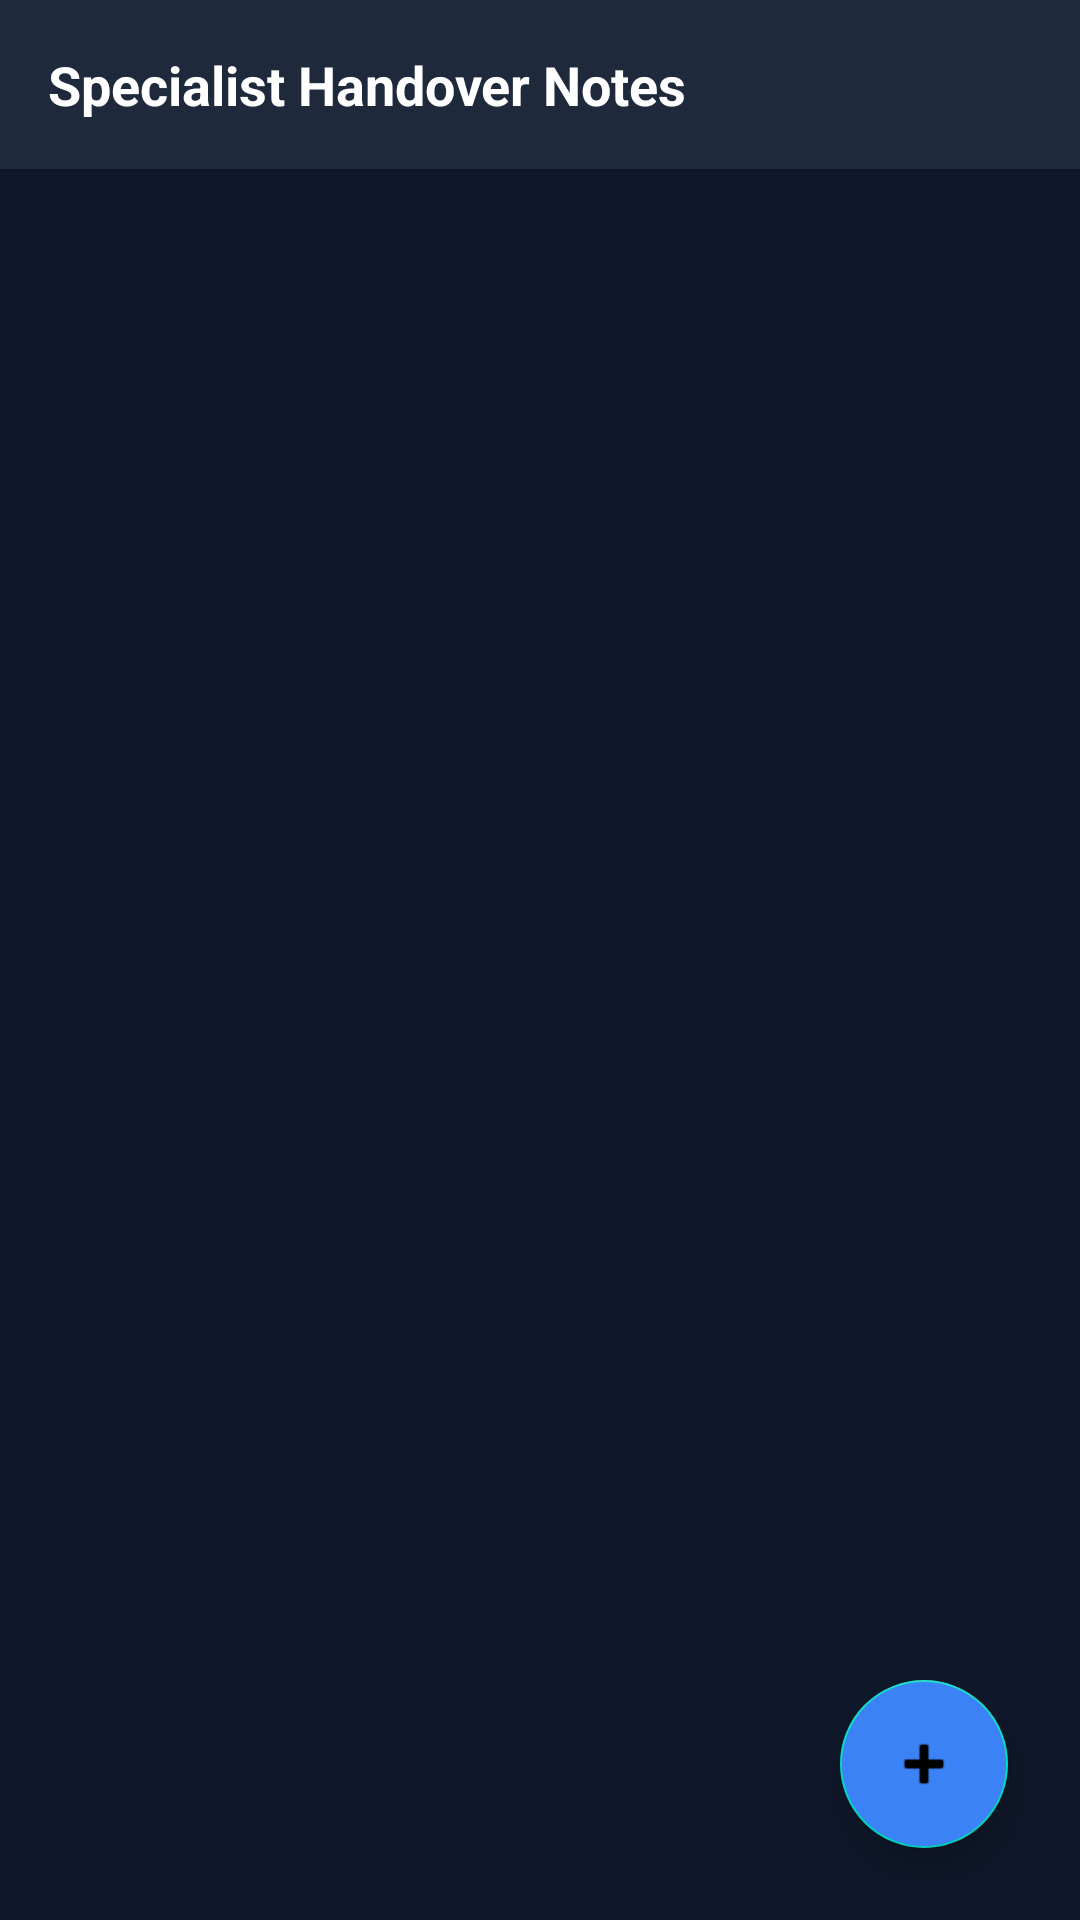

Produce the Android XML layout that renders to this screen, including the resource entries it uses.
<!-- AndroidManifest.xml: application theme Theme.ICUManager -->
<!-- res/layout/fragment_handover.xml -->
<?xml version="1.0" encoding="utf-8"?>
<RelativeLayout xmlns:android="http://schemas.android.com/apk/res/android"
    android:layout_width="match_parent"
    android:layout_height="match_parent"
    android:background="#0F172A">

    <LinearLayout
        android:layout_width="match_parent"
        android:layout_height="match_parent"
        android:orientation="vertical">

    <TextView
        android:id="@+id/textHandoverHeader"
        android:layout_width="match_parent"
        android:layout_height="wrap_content"
        android:text="Specialist Handover Notes"
        android:textColor="#FFFFFF"
        android:textSize="18sp"
        android:textStyle="bold"
        android:padding="16dp"
        android:background="#1E293B"/>

    <androidx.recyclerview.widget.RecyclerView
        android:id="@+id/recyclerViewHandover"
        android:layout_width="match_parent"
        android:layout_height="match_parent"
        android:clipToPadding="false"
        android:padding="8dp" />

    </LinearLayout>

    <com.google.android.material.floatingactionbutton.FloatingActionButton
        android:id="@+id/fabAddHandover"
        android:layout_width="wrap_content"
        android:layout_height="wrap_content"
        android:layout_alignParentBottom="true"
        android:layout_alignParentEnd="true"
        android:layout_margin="24dp"
        android:src="@android:drawable/ic_input_add"
        android:tint="#FFFFFF"
        android:backgroundTint="#3B82F6"
        android:contentDescription="Add Note" />

</RelativeLayout>
<!-- resources referenced by this layout -->
<resources>
  <style name="Theme.ICUManager" parent="Theme.MaterialComponents.DayNight.NoActionBar">
          <item name="colorPrimary">#2563EB</item>
          <item name="colorPrimaryVariant">#1D4ED8</item>
          <item name="colorOnPrimary">#FFFFFF</item>
          <item name="colorSurface">#FFFFFF</item>
          <item name="colorOnSurface">#0F172A</item>
          <item name="android:statusBarColor">#0F172A</item>
      </style>
</resources>
